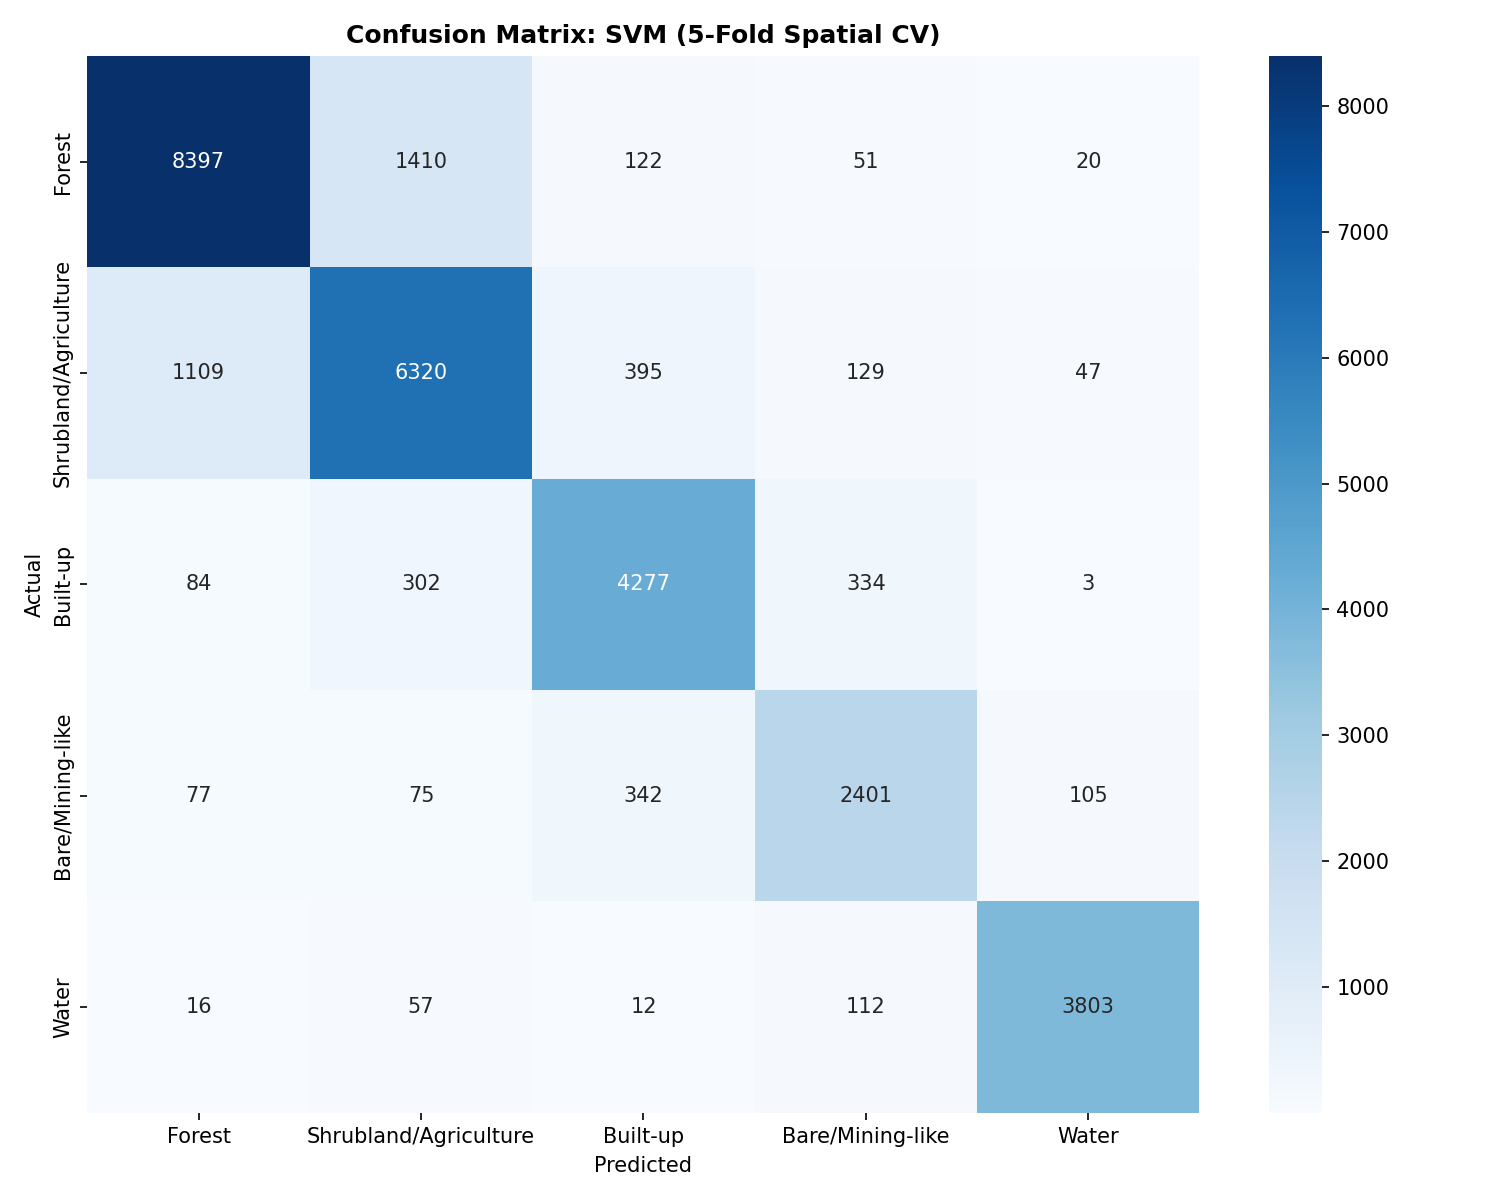

Values plotted in this chart, from the file beside it:
, Forest, Shrubland/Agriculture, Built-up, Bare/Mining-like, Water
Forest, 8397, 1410, 122, 51, 20
Shrubland/Agriculture, 1109, 6320, 395, 129, 47
Built-up, 84, 302, 4277, 334, 3
Bare/Mining-like, 77, 75, 342, 2401, 105
Water, 16, 57, 12, 112, 3803
